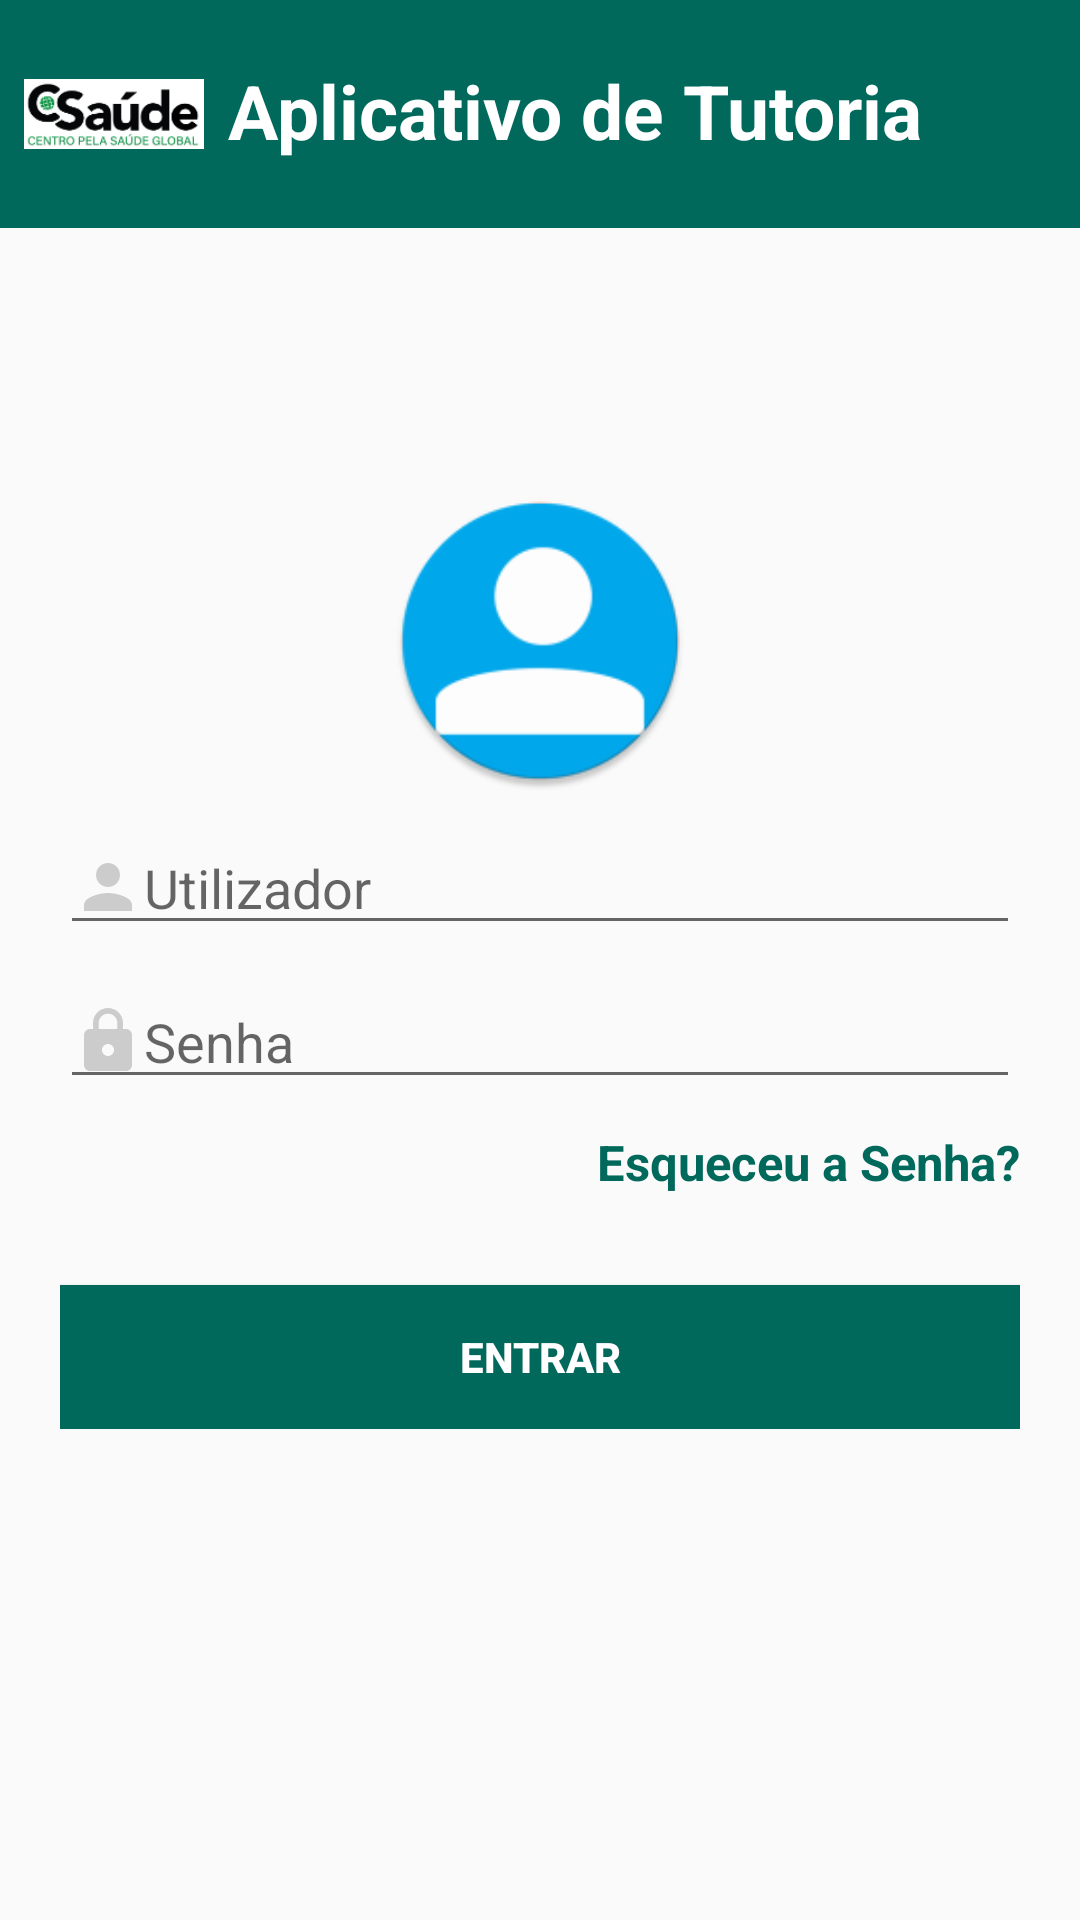

Layout XML and referenced resources for this Android screen:
<!-- AndroidManifest.xml: application theme AppTheme -->
<!-- res/layout/activity_login.xml -->
<?xml version="1.0" encoding="utf-8"?>
<RelativeLayout xmlns:android="http://schemas.android.com/apk/res/android"
    android:layout_width="match_parent"
    android:layout_height="match_parent">

    <LinearLayout
        android:layout_width="match_parent"
        android:layout_height="wrap_content"
        android:background="#00695C"
        android:orientation="horizontal">

        <ImageView
            android:layout_width="60dp"
            android:layout_height="60dp"
            android:layout_margin="8dp"
            android:src="@drawable/csaude" />

        <TextView
            android:layout_width="match_parent"
            android:layout_height="wrap_content"
            android:layout_marginTop="20dp"
            android:text="@string/title"
            android:textColor="#fff"
            android:textSize="25sp"
            android:textStyle="bold" />
    </LinearLayout>


    <LinearLayout
        android:layout_width="match_parent"
        android:layout_height="match_parent"
        android:layout_marginEnd="20dp"
        android:layout_marginStart="20dp"
        android:gravity="center_vertical"
        android:orientation="vertical">

        <ImageView
            android:layout_width="100dp"
            android:layout_height="100dp"
            android:layout_gravity="center"
            android:src="@mipmap/ic_person" />

        <EditText
            android:id="@+id/login_username"
            android:layout_width="match_parent"
            android:layout_height="wrap_content"
            android:layout_marginTop="10dp"
            android:drawableLeft="@drawable/ic_baseline_person_gray_24"
            android:hint="Utilizador"
            android:singleLine="true" />

        <EditText
            android:id="@+id/login_password"
            android:layout_width="match_parent"
            android:layout_height="wrap_content"
            android:layout_marginTop="10dp"
            android:layout_marginBottom="10dp"
            android:drawableLeft="@drawable/ic_baseline_lock_gray_24"
            android:hint="@string/password"
            android:inputType="textPassword"
            android:singleLine="true" />


        <LinearLayout
            android:layout_width="match_parent"
            android:layout_height="wrap_content"
            android:orientation="horizontal">

            <Space
                android:layout_width="0dp"
                android:layout_height="0dp"
                android:layout_weight="1" />

            <TextView
                android:id="@+id/reset_password"
                android:layout_width="wrap_content"
                android:layout_height="wrap_content"
                android:layout_marginTop="0dp"
                android:gravity="right"
                android:text="@string/forget_password"
                android:textColor="#00695C"
                android:textSize="8pt"
                android:textStyle="bold" />

        </LinearLayout>



        <RelativeLayout
            android:layout_width="match_parent"
            android:layout_height="wrap_content">

            <Button
                android:id="@+id/login_loginButton"
                android:layout_width="match_parent"
                android:layout_height="wrap_content"
                android:layout_marginTop="30dp"
                android:background="#00695C"
                android:text="@string/enter"
                android:textColor="#fff"
                android:textStyle="bold" />

        </RelativeLayout>




    </LinearLayout>

</RelativeLayout>
<!-- resources referenced by this layout -->
<resources>
  <!-- drawable csaude: png bitmap (drawable, 10073 bytes) -->
  <!-- drawable ic_baseline_lock_gray_24 (drawable) -->
  <vector android:height="24dp" android:tint="#CCCCCC"
      android:viewportHeight="24" android:viewportWidth="24"
      android:width="24dp" xmlns:android="http://schemas.android.com/apk/res/android">
      <path android:fillColor="#FFF" android:pathData="M18,8h-1L17,6c0,-2.76 -2.24,-5 -5,-5S7,3.24 7,6v2L6,8c-1.1,0 -2,0.9 -2,2v10c0,1.1 0.9,2 2,2h12c1.1,0 2,-0.9 2,-2L20,10c0,-1.1 -0.9,-2 -2,-2zM12,17c-1.1,0 -2,-0.9 -2,-2s0.9,-2 2,-2 2,0.9 2,2 -0.9,2 -2,2zM15.1,8L8.9,8L8.9,6c0,-1.71 1.39,-3.1 3.1,-3.1 1.71,0 3.1,1.39 3.1,3.1v2z"/>
  </vector>
  <!-- drawable ic_baseline_person_gray_24 (drawable) -->
  <vector android:height="24dp" android:tint="#CCCCCC"
      android:viewportHeight="24" android:viewportWidth="24"
      android:width="24dp" xmlns:android="http://schemas.android.com/apk/res/android">
      <path android:fillColor="#FFF" android:pathData="M12,12c2.21,0 4,-1.79 4,-4s-1.79,-4 -4,-4 -4,1.79 -4,4 1.79,4 4,4zM12,14c-2.67,0 -8,1.34 -8,4v2h16v-2c0,-2.66 -5.33,-4 -8,-4z"/>
  </vector>
  <!-- mipmap ic_person: png bitmap (mipmap-hdpi, 3136 bytes) -->
  <string name="enter">Entrar</string>
  <string name="forget_password">Esqueceu a Senha?</string>
  <string name="password">Senha</string>
  <string name="title">Aplicativo de Tutoria</string>
  <style name="AppTheme" parent="Theme.AppCompat.Light.DarkActionBar">
          
          <item name="colorPrimary">@color/colorPrimary</item>
          <item name="colorPrimaryDark">@color/colorPrimaryDark</item>
          <item name="colorAccent">@color/colorAccent</item>
          <item name="windowActionBar">false</item>
          <item name="windowNoTitle">true</item>
          <item name="windowActionModeOverlay">true</item>
          <item name="actionModeBackground">@color/colorPrimaryDark</item>
      </style>
  <color name="colorPrimary">#B2DFDB</color>
  <color name="colorPrimaryDark">#005147</color>
  <color name="colorAccent">#FF4081</color>
</resources>
